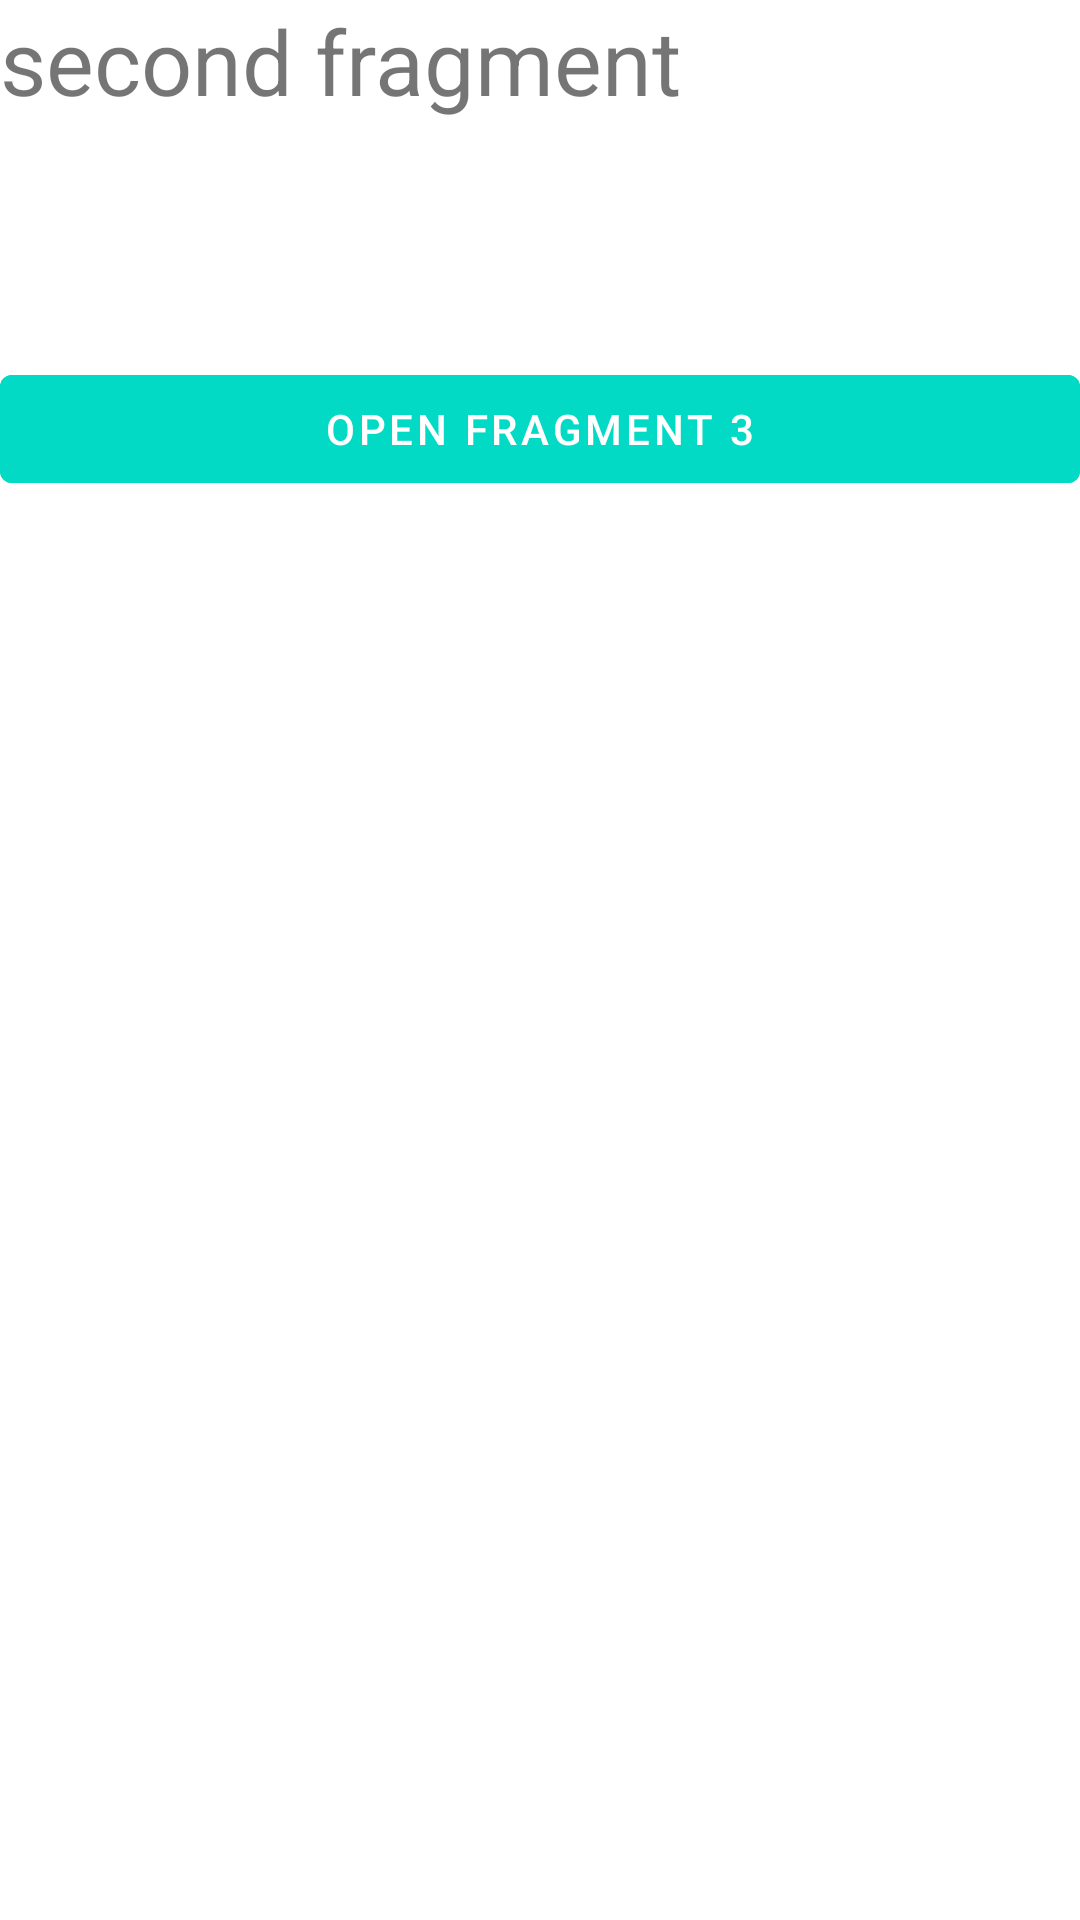

The Android layout XML behind this screen, and the referenced resources:
<!-- AndroidManifest.xml: application theme Theme.MaterialComponents.Light.NoActionBar -->
<!-- res/layout/fragment_second.xml -->
<?xml version="1.0" encoding="utf-8"?>
<LinearLayout xmlns:android="http://schemas.android.com/apk/res/android"
    xmlns:tools="http://schemas.android.com/tools"
    android:layout_width="match_parent"
    android:layout_height="match_parent"
    android:orientation="vertical"
    tools:context=".SecondFragment">

    
    <TextView
        android:layout_width="match_parent"
        android:layout_height="wrap_content"
        android:textSize="30sp"
        android:text="second fragment" />

    <TextView
        android:id="@+id/txt_name"
        android:textSize="18sp"
        android:layout_marginTop="5dp"
        android:layout_width="match_parent"
        android:layout_height="wrap_content"/>

    <TextView
        android:id="@+id/txt_user"
        android:textSize="18sp"
        android:layout_marginTop="5dp"
        android:layout_width="match_parent"
        android:layout_height="wrap_content"/>

    <com.google.android.material.button.MaterialButton
        android:id="@+id/open_fragment_3"
        android:text="open fragment 3"
        android:backgroundTint="@color/teal_200"
        android:layout_marginTop="20dp"
        android:layout_width="match_parent"
        android:layout_height="wrap_content"/>

</LinearLayout>
<!-- resources referenced by this layout -->
<resources>

  <!-- not gathered from this repository: default colours our renderer supplied (Android Studio template values) -->
  <color name="teal_200">#FF03DAC5</color>
</resources>
